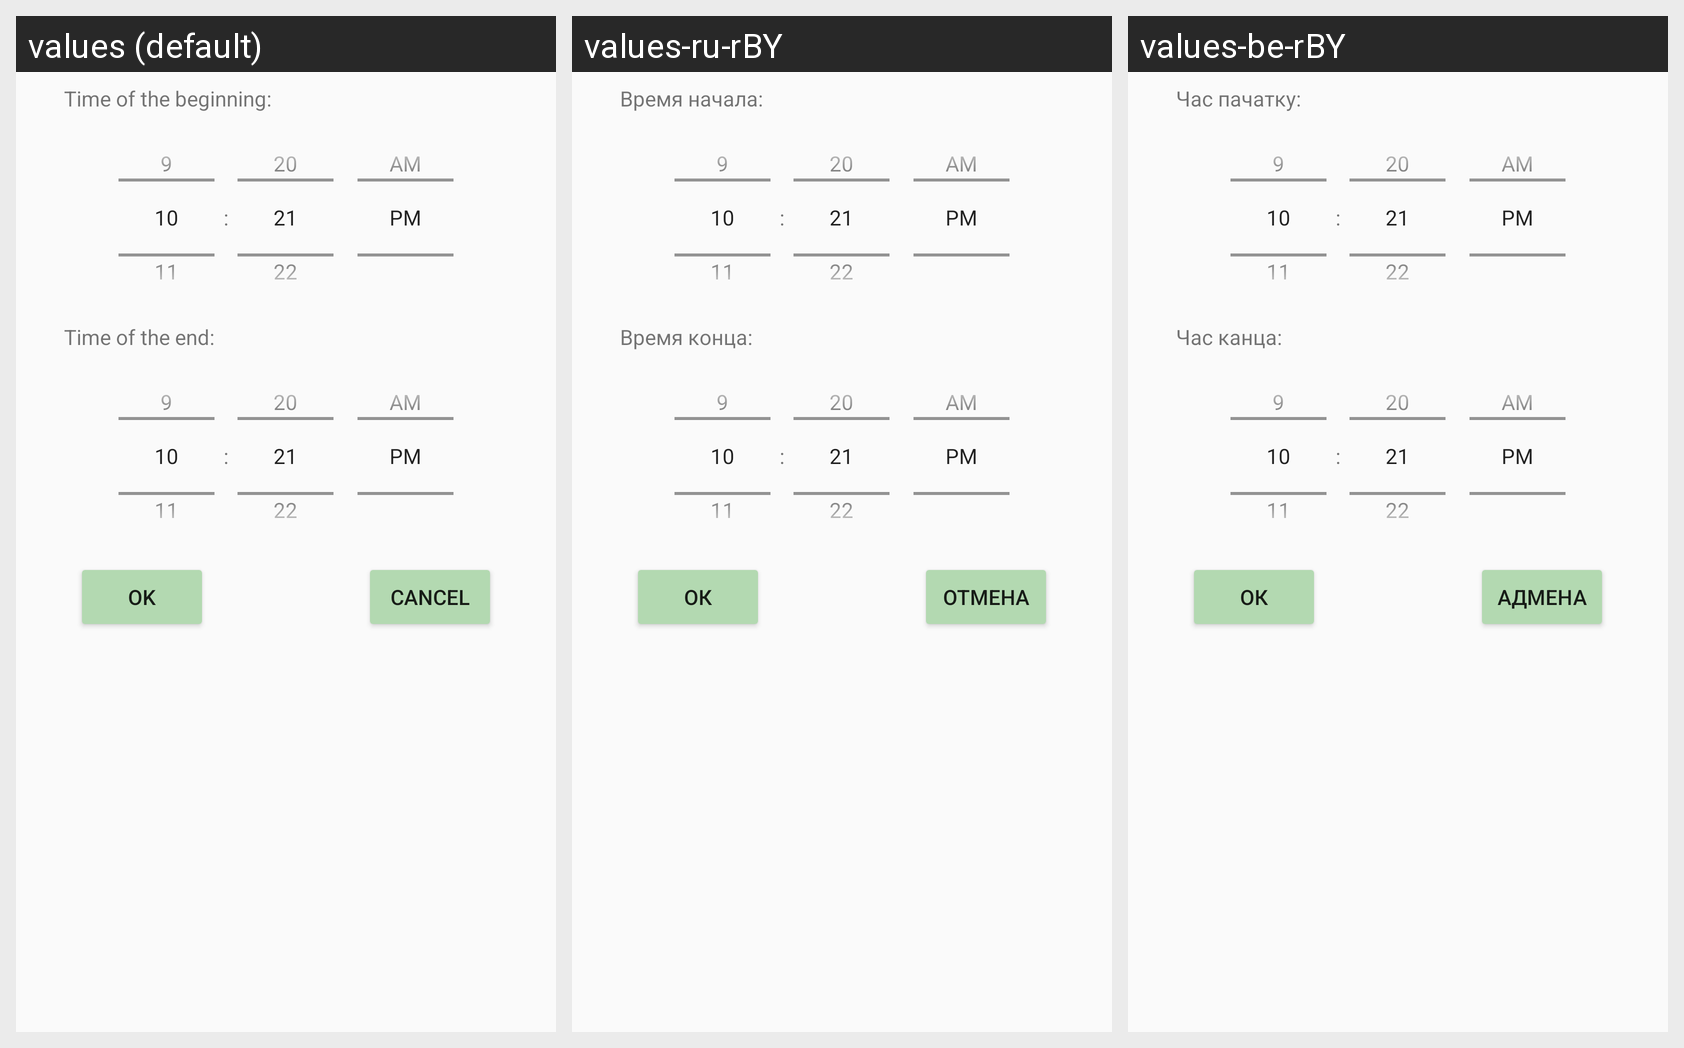

The same Android screen rendered under several of its app's locales, left to right. List the strings drawn on it with the default value and each locale's translation.
Android screen res/layout/dialog_edit_time.xml rendered under 3 locales, left to right: values (default), values-ru-rBY, values-be-rBY. Device: Nexus 5 (rendered at 1080×1920; each locale shown at half size, 540×960, under a caption strip naming it); theme AppTheme.FoggyForest.
Strings drawn on this screen, with the default value and each locale's value (text and hints the layout hard-codes, and strings that could not be matched under every locale, appear in the picture but are not listed):

string_select_beginning
  values: Time of the beginning:
  values-ru-rBY: Время начала:
  values-be-rBY: Час пачатку:

string_select_end
  values: Time of the end:
  values-ru-rBY: Время конца:
  values-be-rBY: Час канца:

string_button_ok
  values: OK
  values-ru-rBY: ОК
  values-be-rBY: ОК

string_button_cancel
  values: Cancel
  values-ru-rBY: Отмена
  values-be-rBY: Адмена
